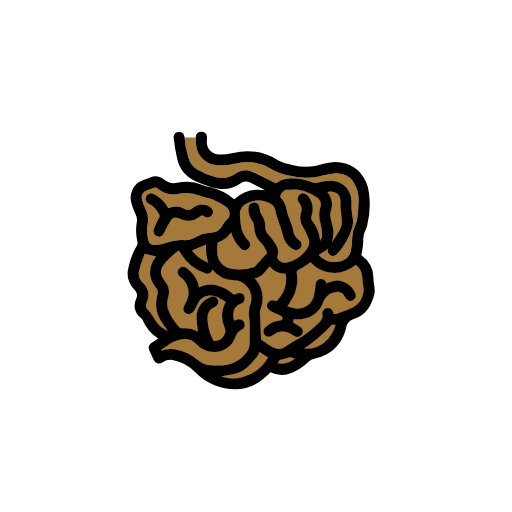
t = 0.00 s
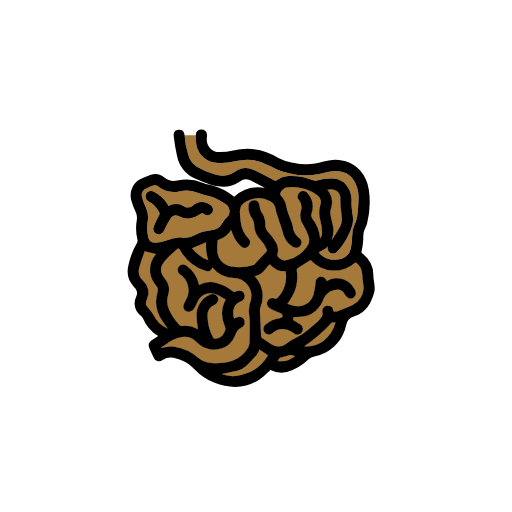
t = 0.48 s
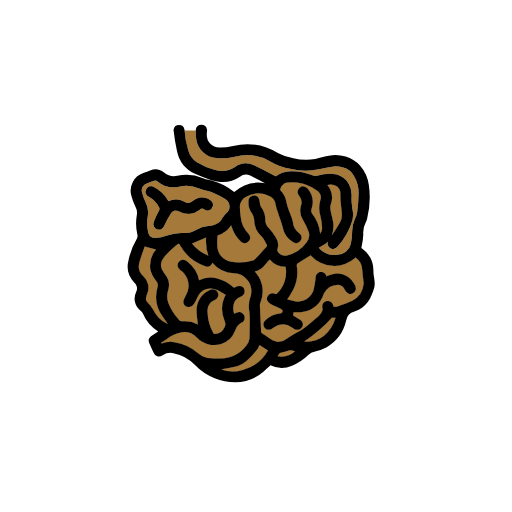
t = 1.43 s
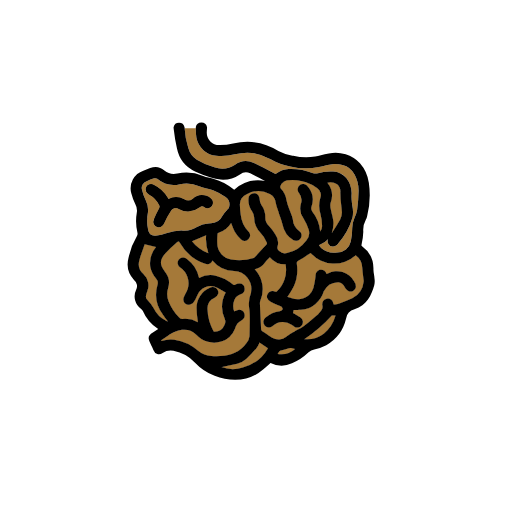
t = 1.90 s
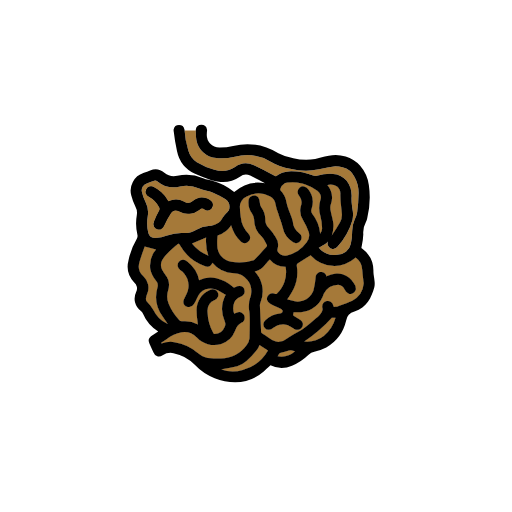
t = 2.38 s
t = 3.33 s: frame unchanged from t = 0.48 s, image omitted

The animated SVG that drew these frames (rendered in a browser with its animation timeline set to each time). Animation: 1 SMIL element (animateTransform=1); one cycle of 3.80 s, repeats indefinitely.

<?xml version='1.0' encoding='utf-8'?>
<svg xmlns="http://www.w3.org/2000/svg" id="emoji" viewBox="-5 -5 82 82" width="200" height="200" role="img">
  <title>OpenMoji: intestine</title><g><g id="color">
    <g id="iy9blX">
      <g>
        <path fill="#a57939" d="M53.2363,41.3368c-.0084-.0418-.0167-.0919-.0251-.1336-.0167-.1922-.0418-.3927-.0668-.5849-.0418-.4177-.0919-.8354-.1253-1.2531a2.6073,2.6073,0,0,0-1.0527-1.98,5.0929,5.0929,0,0,1-7.2264-.3843c-.1588.1-.3008.2006-.4512.3008-.4678.3175-.919.6182-1.3951.8772-.3342.1755-.401.2924-.3509.6349a6.288,6.288,0,0,1-.51,3.5673,13.1325,13.1325,0,0,1-.777,1.3283c-.0752.117-.1587.2339-.2339.3593a.0633.0633,0,0,1,.0334.0083c.2089.0669.4428.1337.6767.1838A2.6548,2.6548,0,0,0,45.3248,42.08a10.3366,10.3366,0,0,0,.2088-1.3366l.0084-.1421c.0835-.7268.5263-.8772.7936-.9022a.8662.8662,0,0,1,.9608.6934c.0752-.0334.142-.0668.2172-.0919a3.1155,3.1155,0,0,1,4.1855,1.2448,1.3683,1.3683,0,0,1,.284.9941.85.85,0,0,1-.3926.518c-.7268.4511-1.2114-.2924-1.37-.543a1.4349,1.4349,0,0,0-1.061-.7937,2.6708,2.6708,0,0,0-2.3058,1.437,4.1524,4.1524,0,0,1-3.6675,2.9657c-.3091.0251-.6182.0167-.919.0167a2.2029,2.2029,0,0,0-.2339-.0083l-.1086.5012c.0919.0585.1838.1086.2757.1671a10.3539,10.3539,0,0,1,.9189.56.8659.8659,0,0,1,.376.5513.8983.8983,0,0,1-.15.66.8823.8823,0,0,1-1.203.2423c-.0835-.05-.1587-.1086-.2423-.1671-.0585-.0418-.1253-.0835-.1922-.1253a2.4143,2.4143,0,0,0-2.9907.15.8909.8909,0,0,1-1.32-.0334.871.871,0,0,1,.15-1.2782,4.0431,4.0431,0,0,1,2.2724-1.0192.5946.5946,0,0,0,.3676-.1839.3388.3388,0,0,0,.0668-.284.6436.6436,0,0,0-.3843-.3509l-.4177-.1921c-.3759-.1671-.7519-.3342-1.1111-.518a1.0128,1.0128,0,0,1-.5514-.5848.8228.8228,0,0,1,.0752-.6516.8968.8968,0,0,1,1.22-.3593.3421.3421,0,0,0,.2089-.0083,4.7326,4.7326,0,0,0,1.4453-4.3777,3.1768,3.1768,0,0,1-2.523-1.1445l-.0836.0836c-.1671.1754-.3174.3425-.4678.51l-.1587.1754a2.8479,2.8479,0,0,1-1.721,1.17c.1086.1086.2.2088.284.3091a4.5939,4.5939,0,0,1,.66,4.5948,1.3289,1.3289,0,0,0-.1086.5013c.0251.6433.0585,1.2949.0919,1.9382.0334.7435.0752,1.4871.1,2.2306a.3482.3482,0,0,0,.1921.3425c.3425.2172.685.4512,1.0192.6767l.5514.376a1.9549,1.9549,0,0,0,2.2807-.1671,7.2376,7.2376,0,0,1,1.0109-.66l.259-.15c.1921-.1169.3843-.2172.5848-.3258a7.031,7.031,0,0,0,.9774-.5848c.6517-.4845,1.2782-1.0276,1.88-1.5539l.3593-.3007a3.75,3.75,0,0,0,.4929-.5681.9629.9629,0,0,0,.2172-.8438.9463.9463,0,0,1,.1253-.7268.8866.8866,0,0,1,.5764-.3676.8742.8742,0,0,1,1.036.7184c.025.1254.05.1839.1169.2089a.3942.3942,0,0,0,.2006,0l.15-.025a.9726.9726,0,0,0,.2423-.0419l.2673-.1c.6851-.2674,1.3868-.5347,2.0719-.8271a3.438,3.438,0,0,0,1.83-2.7485A.8952.8952,0,0,0,53.2363,41.3368ZM51.7826,24.4612a2.943,2.943,0,0,0-1.9382-1.5456,4.373,4.373,0,0,0-1.3868-.142,17.3324,17.3324,0,0,0-1.9632.3843l-.4011.0919a11.0493,11.0493,0,0,1-4.62-.0919,9.503,9.503,0,0,1-3.1245-1.1445,7.4894,7.4894,0,0,0-5.7311-.7937,9.1207,9.1207,0,0,1-2.9658.2256A3.5273,3.5273,0,0,1,26.4608,18.58a7.561,7.561,0,0,1-.0919-1.37c0-.142.0216-.0462.0216-.1882H24.5693a11.732,11.732,0,0,0,.5882,3.1875,3.36,3.36,0,0,0,1.37,1.888A10.727,10.727,0,0,0,29.3347,23.3a3.7608,3.7608,0,0,0,3.3083-.426,2.9944,2.9944,0,0,1,3.0326-.2674c.9858.4679,1.9632.9858,2.9156,1.4787l.3676.2c.1838.0919.2005.1.3007.0168a3.4309,3.4309,0,0,1,1.9716-.7268,9.4918,9.4918,0,0,1,3.9182.6683,1.0656,1.0656,0,0,0,.6015.0334,7.7161,7.7161,0,0,1,2.6066-.3008,3.0678,3.0678,0,0,1,2.1387,1.0527,4.0189,4.0189,0,0,1,.802,2.7736,7.9955,7.9955,0,0,0,.05,1.0526c.0167.2172.05.4261.0835.6433a4.6082,4.6082,0,0,1,.0251,1.8547,10.796,10.796,0,0,1-2.4561,4.3275.9528.9528,0,0,1-.4846.2756.8146.8146,0,0,1-.9189-.3842.8415.8415,0,0,1-.0585-.777,3.36,3.36,0,0,1-.5765.5013,5.3944,5.3944,0,0,1-.7519.4093c-.05.0251-.1086.05-.1587.0752.0083,0,.0083.0084.0167.0167a3.5492,3.5492,0,0,0,.3676.4177,3.1142,3.1142,0,0,0,2.5731.71,2.2,2.2,0,0,0,2.1721-1.7294,9.6419,9.6419,0,0,0,.2256-2.0885A4.41,4.41,0,0,1,51.791,31.32,4.2008,4.2008,0,0,0,52.2,30.1a26.0474,26.0474,0,0,0,.234-3.0827A5.3124,5.3124,0,0,0,51.7826,24.4612Zm-2.3141,7.2431a2.4357,2.4357,0,0,0,.2924-1.2615c-.0334-.3592-.0669-.7184-.1086-1.0776a15.0226,15.0226,0,0,1-.142-2.0468,1.5558,1.5558,0,0,0-.518-1.3117,1.95,1.95,0,0,0-1.5622-.2506,3.3342,3.3342,0,0,1,.5012,3.2832,2.2517,2.2517,0,0,0,.0418.9357l.025.15c.0418.2256.1.4511.1588.6767a7.0088,7.0088,0,0,1,.1837.8521,4.4728,4.4728,0,0,1-.2088,2.1888C48.5913,33.15,49.0592,32.44,49.4685,31.7043ZM48.14,47.0261a23.4193,23.4193,0,0,1-4.4194,3.8012,4.4363,4.4363,0,0,0,3.1328-.8855,5.7754,5.7754,0,0,0,1.8881-2.9157ZM46.3273,30.7687a4.3065,4.3065,0,0,1-.0251-2.5564,1.2973,1.2973,0,0,0-.4762-1.5539,6.8614,6.8614,0,0,0-1.9131-.9942,4.808,4.808,0,0,0-.4929-.15,7.4369,7.4369,0,0,0-.8605-.15,7.1282,7.1282,0,0,0-1.462,0,1.6756,1.6756,0,0,0-.2172.0418,1.3184,1.3184,0,0,0-.3843.15,1.3668,1.3668,0,0,0-.61.8271.372.372,0,0,0,.05.2673,3.51,3.51,0,0,1,.9357,1.863,8.0478,8.0478,0,0,0,.3426,1.1613c.05.1252.0919.2506.1336.3676.0585.1754.1254.3425.2.5179a5.97,5.97,0,0,1,.3342,1.0109,2.5947,2.5947,0,0,0,1.0777,1.9549.7325.7325,0,0,1,.3175.4762.9057.9057,0,0,1-.15.685.88.88,0,0,1-1.1779.2506,3.6717,3.6717,0,0,1-1.6876-2.4394,10.99,10.99,0,0,0-.3843-1.2615c-.0752-.2-.1421-.401-.2089-.6015-.05-.1671-.1086-.3342-.167-.5013a6.4344,6.4344,0,0,1-.351-1.203,1.7391,1.7391,0,0,0-.9356-1.37,3.9377,3.9377,0,0,0-3.7093.0418A1.7337,1.7337,0,0,0,33.42,29.3568a10.7141,10.7141,0,0,0,.1337,1.5288,4.4786,4.4786,0,0,0,1.2364,2.69.802.802,0,0,1,.0167,1.1947.8732.8732,0,0,1-.6266.3091h-.025a.7949.7949,0,0,1-.5431-.2256,5.8312,5.8312,0,0,1-1.0108-1.2531,9.1132,9.1132,0,0,1-.5347-1.2532c-.0167-.0418-.0334-.0835-.05-.1337A3.753,3.753,0,0,1,29.9278,33.81a.2238.2238,0,0,0-.0835.1253l-.0167.1588a8.2939,8.2939,0,0,0-.0335,1.2865,2.6511,2.6511,0,0,0,2.2223,2.6817,7.9242,7.9242,0,0,0,3.6257-.2422c.0251,0,.0585-.0251.1505-.117.2589-.2757.51-.56.7685-.8354.3509-.376.7018-.76,1.061-1.1445.1838-.1922.1588-.3175.1-.401-.0752-.1337-.1421-.259-.2089-.3927a3.5109,3.5109,0,0,0-.6683-.9942,3.691,3.691,0,0,1-1.1446-2.6817,2.0493,2.0493,0,0,0-.3341-.919,3.0056,3.0056,0,0,1-.5681-1.98.8879.8879,0,0,1,.9523-.919c.2841.0167.777.1754.8355,1.0109a1.7705,1.7705,0,0,0,.2506.8521,3.3139,3.3139,0,0,1,.6516,1.9466A1.7907,1.7907,0,0,0,38.04,32.64a7.4352,7.4352,0,0,1,1.0609,1.4119,2.24,2.24,0,0,1,.3592,1.8964c-.1086.3342,0,.51.259.76a1.3161,1.3161,0,0,0,1.2615.3258,5.3226,5.3226,0,0,0,3.1162-2.0636,1.84,1.84,0,0,0,.3509-1.6792,8.3006,8.3006,0,0,0-.8271-1.7877,2.7746,2.7746,0,0,1-.4344-2.3392A1.7748,1.7748,0,0,0,42.91,27.46a.8777.8777,0,0,1,.1169-1.3117.82.82,0,0,1,.6517-.1671,1.028,1.028,0,0,1,.6767.4679,3.269,3.269,0,0,1,.56,3.0577.91.91,0,0,0,.0835.8521,5.986,5.986,0,0,1,1.2783,3.2,1.2792,1.2792,0,0,0,.3091-.9023A8.112,8.112,0,0,0,46.3273,30.7687Zm-4.7035,21.47a.9345.9345,0,0,0-.3592.025c-.4261.117-.8605.2423-1.2866.3676a.6252.6252,0,0,0-.2.0752,4.736,4.736,0,0,0-.3175.4762l-.0083.0083a3.34,3.34,0,0,0,2.8071-.802C42.0415,52.3311,41.8327,52.2809,41.6238,52.2392Zm-5.071-.8773a.89.89,0,0,1-.0334.0836,2.3627,2.3627,0,0,1-.3426.66,15.57,15.57,0,0,1-1.7042,1.8379,3.803,3.803,0,0,1-1.4954.8271c-.7519.2-1.5038.3342-2.239.4678-.1.0168-.1922.0335-.2924.05a5.1591,5.1591,0,0,0,3.442.0752,6.5128,6.5128,0,0,0,4.0351-3.0995ZM34.6313,40.9776A2.9059,2.9059,0,0,0,32.501,39.9a4.6209,4.6209,0,0,1-3.4838-1.6792.9288.9288,0,0,1-.3258.4594.8718.8718,0,0,1-.8187.0753,7.3046,7.3046,0,0,1-4.0184-3.3084c-.1253-.2338-.2089-.2757-.2507-.284a.4182.4182,0,0,0-.2589.142l-.259.2173a14.488,14.488,0,0,0-1.6291,1.5706c-.9106,1.1027-.9106,1.7961-.0167,2.9825a2.7255,2.7255,0,0,1,.4762,2.573,3.153,3.153,0,0,0,.0919,2.1387,7.8749,7.8749,0,0,0,1.6458,2.54.6209.6209,0,0,0,.5848.2506,4.2282,4.2282,0,0,1,2.4561.5179c-.0167-.1336-.0334-.2589-.05-.3926a12.33,12.33,0,0,1-.1587-1.8547A3.4617,3.4617,0,0,1,28.6246,42.59a.9.9,0,0,1,1.2364.351.8387.8387,0,0,1,.0668.66,1.0571,1.0571,0,0,1-.5514.5765,1.9071,1.9071,0,0,0-1.1445,1.8713,7.6916,7.6916,0,0,0,.9608,3.5088c.025.0168.142.0836.1837.0585a1.7031,1.7031,0,0,0,1.579-1.0693,1.0258,1.0258,0,0,0,.0752-.86,4.9274,4.9274,0,0,1,.117-4.3359c-.092-.0585-.1922-.117-.2841-.1754a9.7441,9.7441,0,0,0-.9774-.56,2.4829,2.4829,0,0,0-1.9633-.15,2.5965,2.5965,0,0,0-1.3952,1.4786,3.6477,3.6477,0,0,1-.5931,1.0276.78.78,0,0,1-.15.1337,1.182,1.182,0,0,1-.4762.1838.7437.7437,0,0,1-.2339.0084.7335.7335,0,0,1-.5764-.3593.9418.9418,0,0,1-.0418-.8605c.0752-.1921.1754-.3759.2673-.56a4.1387,4.1387,0,0,0,.3593-.8271,3.0284,3.0284,0,0,0-1.22-3.3334.882.882,0,1,1,1.1112-1.3533,4.9587,4.9587,0,0,1,1.9131,3.0075,3.887,3.887,0,0,1,2.7736-.3258,6.4763,6.4763,0,0,1,2.6566,1.3868c.1421.1086.1922.117.3342.0418a1.6148,1.6148,0,0,1,.71-.1922.8119.8119,0,0,1,.8021.7185.8591.8591,0,0,1-.635,1.0025,1.6366,1.6366,0,0,0-1.0109.9273,2.5507,2.5507,0,0,0-.0166,1.7962c.0585-.025.1086-.05.167-.0752a2.3044,2.3044,0,0,1,.4595-.1587.8749.8749,0,0,1,1.0192.6182.9226.9226,0,0,1-.5012,1.061,1.8663,1.8663,0,0,0-.6182.5179,3.1407,3.1407,0,0,0-.3426.6684l-.0751.1838a3.4418,3.4418,0,0,1-2.1805,2.0217,3.7951,3.7951,0,0,1-3.9432-1.061,2.7676,2.7676,0,0,0-2.3559-.81,5.4284,5.4284,0,0,0-2.4646,1.12c-.2757.1837-.56.3759-.8521.5513l.0585.1253a4.8267,4.8267,0,0,1,1.4537-.2506,4.9258,4.9258,0,0,1,.5847.0418,7.52,7.52,0,0,1,3.8681,1.8045,3.4951,3.4951,0,0,0,2.0468.7769,8.24,8.24,0,0,0,1.4452.0251,5.0673,5.0673,0,0,0,4.2774-2.1888,1.9529,1.9529,0,0,0,.4094-.9858l.0083-.2089c.0251-1.061.0585-2.1554.0335-3.2247-.0084-.2924-.0335-.5932-.0669-.8856a4.8229,4.8229,0,0,1,.2757-2.665v-.0584a.2831.2831,0,0,0,.0084-.0836A2.868,2.868,0,0,0,34.6313,40.9776Zm-6.6166-6.8087-2.2724.969a5.9985,5.9985,0,0,0,2.6317,1.93A7.0108,7.0108,0,0,1,28.0147,34.1689Zm3.1162-6.1154a11.0784,11.0784,0,0,0-2.0051-1.0693,6.6454,6.6454,0,0,0-1.0276-.3008,7.5791,7.5791,0,0,1-1.1946-.3676,5.1845,5.1845,0,0,0-3.0577-.3174,4.1641,4.1641,0,0,1-3.6675-.8605.5758.5758,0,0,0-.3425-.0919.82.82,0,0,0-.1421.0167,7.5727,7.5727,0,0,0-1.1862.46,1.1047,1.1047,0,0,0-.777,1.3367,6.8624,6.8624,0,0,0,.61,1.7042,3.5236,3.5236,0,0,1,.3174,2.2306,6.3164,6.3164,0,0,0,.0585,2.4645c.15.7268.518,1.0276,1.203.9858a7.0917,7.0917,0,0,0,1.8463-.4093,6.6606,6.6606,0,0,1,2.44-.401l.0083.0084a3.6774,3.6774,0,0,0,2.3309-.5765,4.1805,4.1805,0,0,1,1.8546-.5514l.4261-.05a2.237,2.237,0,0,0,1.8379-1.2448,3.0817,3.0817,0,0,1,.5681-.7436c.0919-.0918.1755-.1837.259-.284l.1-.1a.483.483,0,0,0,.0669-.0752A1.5872,1.5872,0,0,0,31.1309,28.0535Zm-2.1972,1.42a.941.941,0,0,1-.6182.3676.7625.7625,0,0,1-.5681-.1588c-.2674-.2172-.4595-.2005-.8271.0585a2.9457,2.9457,0,0,1-3.2.2673c-.61-.3007-.9858-.2255-1.3367.259a12.5036,12.5036,0,0,0-1.0526,1.9131c-.2256.4762-.51.7185-.86.7185a.936.936,0,0,1-.2924-.05.8531.8531,0,0,1-.5263-.4428,1.0349,1.0349,0,0,1,.0167-.8187,14.8234,14.8234,0,0,1,.8271-1.7544.4038.4038,0,0,0,.0166-.4595A3.9277,3.9277,0,0,0,18.85,27.6442a.8733.8733,0,1,1,.76-1.5706,5.2426,5.2426,0,0,1,2.2306,2.0635c.05.0752.0919.15.142.2255a2.7087,2.7087,0,0,1,2.5147.0669,1.2232,1.2232,0,0,0,1.3951-.117,2.2422,2.2422,0,0,1,2.18-.4428,2.5433,2.5433,0,0,1,.71.4177A.8489.8489,0,0,1,28.9337,29.4738ZM21.8074,47.8866c-.2506-.3342-.5012-.6684-.7268-1.0276a5.3932,5.3932,0,0,1-.86-4.6951,1.114,1.114,0,0,0-.2256-1.0777,3.9925,3.9925,0,0,1-.919-1.83,4.045,4.045,0,0,1,.919-3.183v-.0083l-1.8212-.4428c-.0669.1921-.142.3926-.2089.5931-.2256.61-.46,1.2449-.6266,1.8881a2.168,2.168,0,0,0,.66,2.3058,2.4687,2.4687,0,0,1,.5848,2.74,4.4571,4.4571,0,0,0-.2088.7352.6865.6865,0,0,0,.2088.6182A7.2624,7.2624,0,0,1,19.61,45.8649a4.3516,4.3516,0,0,0,1.9716,2.005c.1.0417.1922.0835.3008.1169Z" />
        <path fill="#a57939" d="M35.2161,43.2249a.2831.2831,0,0,1-.0084.0836v.0584a4.8229,4.8229,0,0,0-.2757,2.665c.0334.2924.0585.5932.0669.8856.025,1.0693-.0084,2.1637-.0335,3.2247l-.0083.2089a1.9529,1.9529,0,0,1-.4094.9858A5.0673,5.0673,0,0,1,30.27,53.5257a8.24,8.24,0,0,1-1.4452-.0251,3.4951,3.4951,0,0,1-2.0468-.7769A7.52,7.52,0,0,0,22.91,50.9192a4.9258,4.9258,0,0,0-.5847-.0418,4.8267,4.8267,0,0,0-1.4537.2506l-.0585-.1253c.2924-.1754.5764-.3676.8521-.5513a5.4284,5.4284,0,0,1,2.4646-1.12,2.7676,2.7676,0,0,1,2.3559.81,3.7951,3.7951,0,0,0,3.9432,1.061A3.4418,3.4418,0,0,0,32.61,49.1815l.0751-.1838a3.1407,3.1407,0,0,1,.3426-.6684,1.8663,1.8663,0,0,1,.6182-.5179.9226.9226,0,0,0,.5012-1.061.8749.8749,0,0,0-1.0192-.6182,2.3044,2.3044,0,0,0-.4595.1587c-.0584.0251-.1085.05-.167.0752a2.5507,2.5507,0,0,1,.0166-1.7962,1.6366,1.6366,0,0,1,1.0109-.9273.8591.8591,0,0,0,.635-1.0025.8119.8119,0,0,0-.8021-.7185,1.6148,1.6148,0,0,0-.71.1922c-.142.0752-.1921.0668-.3342-.0418a6.4763,6.4763,0,0,0-2.6566-1.3868,3.887,3.887,0,0,0-2.7736.3258,4.9587,4.9587,0,0,0-1.9131-3.0075.882.882,0,1,0-1.1112,1.3533,3.0284,3.0284,0,0,1,1.22,3.3334,4.1387,4.1387,0,0,1-.3593.8271c-.0919.1838-.1921.3676-.2673.56a.9418.9418,0,0,0,.0418.8605.7335.7335,0,0,0,.5764.3593.7437.7437,0,0,0,.2339-.0084,1.182,1.182,0,0,0,.4762-.1838.78.78,0,0,0,.15-.1337,3.6477,3.6477,0,0,0,.5931-1.0276,2.5965,2.5965,0,0,1,1.3952-1.4786,2.4829,2.4829,0,0,1,1.9633.15,9.7441,9.7441,0,0,1,.9774.56c.0919.0584.1921.1169.2841.1754a4.9274,4.9274,0,0,0-.117,4.3359,1.0258,1.0258,0,0,1-.0752.86,1.7031,1.7031,0,0,1-1.579,1.0693c-.0417.0251-.1587-.0417-.1837-.0585a7.6916,7.6916,0,0,1-.9608-3.5088,1.9071,1.9071,0,0,1,1.1445-1.8713,1.0571,1.0571,0,0,0,.5514-.5765.8387.8387,0,0,0-.0668-.66.9.9,0,0,0-1.2364-.351,3.4617,3.4617,0,0,0-2.1387,3.2582,12.33,12.33,0,0,0,.1587,1.8547c.0167.1337.0334.259.05.3926a4.2282,4.2282,0,0,0-2.4561-.5179.6209.6209,0,0,1-.5848-.2506,7.8749,7.8749,0,0,1-1.6458-2.54,3.153,3.153,0,0,1-.0919-2.1387,2.7255,2.7255,0,0,0-.4762-2.573c-.8939-1.1864-.8939-1.88.0167-2.9825a14.488,14.488,0,0,1,1.6291-1.5706l.259-.2173a.4182.4182,0,0,1,.2589-.142c.0418.0083.1254.05.2507.284a7.3046,7.3046,0,0,0,4.0184,3.3084.8718.8718,0,0,0,.8187-.0753.9288.9288,0,0,0,.3258-.4594A4.6209,4.6209,0,0,0,32.501,39.9a2.9059,2.9059,0,0,1,2.13,1.0777A2.868,2.868,0,0,1,35.2161,43.2249Z" />
        <path fill="#a57939" d="M53.253,41.529a3.438,3.438,0,0,1-1.83,2.7485c-.6851.2924-1.3868.56-2.0719.8271l-.2673.1a.9726.9726,0,0,1-.2423.0419l-.15.025a.3942.3942,0,0,1-.2006,0c-.0668-.025-.0919-.0835-.1169-.2089a.8742.8742,0,0,0-1.036-.7184.8866.8866,0,0,0-.5764.3676.9463.9463,0,0,0-.1253.7268.9629.9629,0,0,1-.2172.8438,3.75,3.75,0,0,1-.4929.5681l-.3593.3007c-.6015.5263-1.228,1.0694-1.88,1.5539a7.031,7.031,0,0,1-.9774.5848c-.2.1086-.3927.2089-.5848.3258l-.259.15a7.2376,7.2376,0,0,0-1.0109.66,1.9549,1.9549,0,0,1-2.2807.1671l-.5514-.376c-.3342-.2255-.6767-.4595-1.0192-.6767a.3482.3482,0,0,1-.1921-.3425c-.0251-.7435-.0669-1.4871-.1-2.2306-.0334-.6433-.0668-1.2949-.0919-1.9382a1.3289,1.3289,0,0,1,.1086-.5013,4.5939,4.5939,0,0,0-.66-4.5948c-.0835-.1-.1754-.2005-.284-.3091a2.8479,2.8479,0,0,0,1.721-1.17l.1587-.1754c.15-.1671.3007-.3342.4678-.51l.0836-.0836a3.1768,3.1768,0,0,0,2.523,1.1445,4.7326,4.7326,0,0,1-1.4453,4.3777.3421.3421,0,0,1-.2089.0083.8968.8968,0,0,0-1.22.3593.8228.8228,0,0,0-.0752.6516,1.0128,1.0128,0,0,0,.5514.5848c.3592.1838.7352.3509,1.1111.518l.4177.1921a.6436.6436,0,0,1,.3843.3509.3388.3388,0,0,1-.0668.284.5946.5946,0,0,1-.3676.1839A4.0431,4.0431,0,0,0,37.5469,47.36a.871.871,0,0,0-.15,1.2782.8909.8909,0,0,0,1.32.0334,2.4143,2.4143,0,0,1,2.9907-.15c.0669.0418.1337.0835.1922.1253.0836.0585.1588.117.2423.1671a.8823.8823,0,0,0,1.203-.2423.8983.8983,0,0,0,.15-.66.8659.8659,0,0,0-.376-.5513,10.3539,10.3539,0,0,0-.9189-.56c-.0919-.0585-.1838-.1086-.2757-.1671l.1086-.5012a2.2029,2.2029,0,0,1,.2339.0083c.3008,0,.61.0084.919-.0167a4.1524,4.1524,0,0,0,3.6675-2.9657,2.6708,2.6708,0,0,1,2.3058-1.437,1.4349,1.4349,0,0,1,1.061.7937c.1587.2506.6433.9941,1.37.543a.85.85,0,0,0,.3926-.518,1.3683,1.3683,0,0,0-.284-.9941,3.1155,3.1155,0,0,0-4.1855-1.2448c-.0752.0251-.142.0585-.2172.0919a.8662.8662,0,0,0-.9608-.6934c-.2673.025-.71.1754-.7936.9022l-.0084.1421a10.3366,10.3366,0,0,1-.2088,1.3366,2.6548,2.6548,0,0,1-3.5924,2.1805c-.2339-.05-.4678-.1169-.6767-.1838a.0633.0633,0,0,0-.0334-.0083c.0752-.1254.1587-.2423.2339-.3593a13.1325,13.1325,0,0,0,.777-1.3283,6.288,6.288,0,0,0,.51-3.5673c-.05-.3425.0167-.4594.3509-.6349.4761-.259.9273-.56,1.3951-.8772.15-.1.2924-.2.4512-.3008a5.0929,5.0929,0,0,0,7.2264.3843,2.6073,2.6073,0,0,1,1.0527,1.98c.0334.4177.0835.8354.1253,1.2531.025.1922.05.3927.0668.5849.0084.0417.0167.0918.0251.1336A.8952.8952,0,0,1,53.253,41.529Z" />
        <g>
          <path fill="#a57939" d="M46.5863,32.6567a1.2792,1.2792,0,0,1-.3091.9023,5.986,5.986,0,0,0-1.2783-3.2.91.91,0,0,1-.0835-.8521,3.269,3.269,0,0,0-.56-3.0577,1.028,1.028,0,0,0-.6767-.4679.82.82,0,0,0-.6517.1671A.8777.8777,0,0,0,42.91,27.46a1.7748,1.7748,0,0,1,.2757,1.7043,2.7746,2.7746,0,0,0,.4344,2.3392,8.3006,8.3006,0,0,1,.8271,1.7877,1.84,1.84,0,0,1-.3509,1.6792,5.3226,5.3226,0,0,1-3.1162,2.0636,1.3161,1.3161,0,0,1-1.2615-.3258c-.259-.2507-.3676-.4261-.259-.76a2.24,2.24,0,0,0-.3592-1.8964A7.4352,7.4352,0,0,0,38.04,32.64a1.7907,1.7907,0,0,1-.5515-1.3951,3.3139,3.3139,0,0,0-.6516-1.9466,1.7705,1.7705,0,0,1-.2506-.8521c-.0585-.8355-.5514-.9942-.8355-1.0109a.8879.8879,0,0,0-.9523.919,3.0056,3.0056,0,0,0,.5681,1.98,2.0493,2.0493,0,0,1,.3341.919,3.691,3.691,0,0,0,1.1446,2.6817,3.5109,3.5109,0,0,1,.6683.9942c.0668.1337.1337.259.2089.3927.0585.0835.0835.2088-.1.401-.3592.3843-.71.7685-1.061,1.1445-.2589.2757-.51.56-.7685.8354-.092.0919-.1254.117-.1505.117a7.9242,7.9242,0,0,1-3.6257.2422A2.6511,2.6511,0,0,1,29.7941,35.38a8.2939,8.2939,0,0,1,.0335-1.2865l.0167-.1588a.2238.2238,0,0,1,.0835-.1253,3.753,3.753,0,0,0,2.0886-1.5957c.0167.05.0334.0919.05.1337a9.1132,9.1132,0,0,0,.5347,1.2532,5.8312,5.8312,0,0,0,1.0108,1.2531.7949.7949,0,0,0,.5431.2256h.025a.8732.8732,0,0,0,.6266-.3091.802.802,0,0,0-.0167-1.1947,4.4786,4.4786,0,0,1-1.2364-2.69,10.7141,10.7141,0,0,1-.1337-1.5288,1.7337,1.7337,0,0,1,1.0861-1.7544,3.9377,3.9377,0,0,1,3.7093-.0418,1.7391,1.7391,0,0,1,.9356,1.37,6.4344,6.4344,0,0,0,.351,1.203c.0584.1671.1169.3342.167.5013.0668.2.1337.401.2089.6015a10.99,10.99,0,0,1,.3843,1.2615A3.6717,3.6717,0,0,0,41.95,34.9374a.88.88,0,0,0,1.1779-.2506.9057.9057,0,0,0,.15-.685.7325.7325,0,0,0-.3175-.4762,2.5947,2.5947,0,0,1-1.0777-1.9549,5.97,5.97,0,0,0-.3342-1.0109c-.0751-.1754-.142-.3425-.2-.5179-.0417-.117-.0835-.2424-.1336-.3676a8.0478,8.0478,0,0,1-.3426-1.1613,3.51,3.51,0,0,0-.9357-1.863.372.372,0,0,1-.05-.2673,1.3668,1.3668,0,0,1,.61-.8271,1.3184,1.3184,0,0,1,.3843-.15,1.6756,1.6756,0,0,1,.2172-.0418,7.1282,7.1282,0,0,1,1.462,0,7.4369,7.4369,0,0,1,.8605.15,4.808,4.808,0,0,1,.4929.15,6.8614,6.8614,0,0,1,1.9131.9942,1.2973,1.2973,0,0,1,.4762,1.5539,4.3065,4.3065,0,0,0,.0251,2.5564A8.112,8.112,0,0,1,46.5863,32.6567Z" />
          <path fill="#a57939" d="M41.0975,25.3634a1.6756,1.6756,0,0,0-.2172.0418,1.6988,1.6988,0,0,1,.2172-.0334,7.1387,7.1387,0,0,1,1.462-.0084A7.1282,7.1282,0,0,0,41.0975,25.3634Z" />
        </g>
        <path fill="#a57939" d="M48.1318,33.843a4.4728,4.4728,0,0,0,.2088-2.1888,7.0088,7.0088,0,0,0-.1837-.8521c-.0585-.2256-.117-.4511-.1588-.6767l-.025-.15a2.2517,2.2517,0,0,1-.0418-.9357,3.3342,3.3342,0,0,0-.5012-3.2832,1.95,1.95,0,0,1,1.5622.2506,1.5558,1.5558,0,0,1,.518,1.3117,15.0226,15.0226,0,0,0,.142,2.0468c.0417.3592.0752.7184.1086,1.0776a2.4357,2.4357,0,0,1-.2924,1.2615C49.0592,32.44,48.5913,33.15,48.1318,33.843Z" />
        <path fill="#a57939" d="M21.8827,47.9868c-.1086-.0334-.2-.0752-.3008-.1169a4.3516,4.3516,0,0,1-1.9716-2.005,7.2624,7.2624,0,0,0-1.0276-1.3618.6865.6865,0,0,1-.2088-.6182,4.4571,4.4571,0,0,1,.2088-.7352,2.4687,2.4687,0,0,0-.5848-2.74,2.168,2.168,0,0,1-.66-2.3058c.1671-.6432.401-1.2782.6266-1.8881.0669-.2005.142-.401.2089-.5931l1.8212.4428v.0083a4.045,4.045,0,0,0-.919,3.183,3.9925,3.9925,0,0,0,.919,1.83,1.114,1.114,0,0,1,.2256,1.0777,5.3932,5.3932,0,0,0,.86,4.6951c.2256.3592.4762.6934.7268,1.0276Z" />
        <path fill="#a57939" d="M37.9229,52.2642a6.5128,6.5128,0,0,1-4.0351,3.0995,5.1591,5.1591,0,0,1-3.442-.0752c.1-.0167.1921-.0334.2924-.05.7352-.1336,1.4871-.2673,2.239-.4678a3.803,3.803,0,0,0,1.4954-.8271,15.57,15.57,0,0,0,1.7042-1.8379,2.3627,2.3627,0,0,0,.3426-.66.89.89,0,0,0,.0334-.0836Z" />
        <path fill="#a57939" d="M48.7417,47.0261a5.7754,5.7754,0,0,1-1.8881,2.9157,4.4363,4.4363,0,0,1-3.1328.8855A23.4193,23.4193,0,0,0,48.14,47.0261Z" />
        <path fill="#a57939" d="M28.374,37.0678a5.9985,5.9985,0,0,1-2.6317-1.93l2.2724-.969A7.0108,7.0108,0,0,0,28.374,37.0678Z" />
        <path fill="#a57939" d="M42.2588,52.39a3.34,3.34,0,0,1-2.8071.802l.0083-.0083a4.736,4.736,0,0,1,.3175-.4762.6252.6252,0,0,1,.2-.0752c.4261-.1253.8605-.2506,1.2866-.3676a.9345.9345,0,0,1,.3592-.025C41.8327,52.2809,42.0415,52.3311,42.2588,52.39Z" />
        <path fill="#a57939" d="M28.9337,29.4738a.941.941,0,0,1-.6182.3676.7625.7625,0,0,1-.5681-.1588c-.2674-.2172-.4595-.2005-.8271.0585a2.9457,2.9457,0,0,1-3.2.2673c-.61-.3007-.9858-.2255-1.3367.259a12.5036,12.5036,0,0,0-1.0526,1.9131c-.2256.4762-.51.7185-.86.7185a.936.936,0,0,1-.2924-.05.8531.8531,0,0,1-.5263-.4428,1.0349,1.0349,0,0,1,.0167-.8187,14.8234,14.8234,0,0,1,.8271-1.7544.4038.4038,0,0,0,.0166-.4595A3.9277,3.9277,0,0,0,18.85,27.6442a.8733.8733,0,1,1,.76-1.5706,5.2426,5.2426,0,0,1,2.2306,2.0635c.05.0752.0919.15.142.2255a2.7087,2.7087,0,0,1,2.5147.0669,1.2232,1.2232,0,0,0,1.3951-.117,2.2422,2.2422,0,0,1,2.18-.4428,2.5433,2.5433,0,0,1,.71.4177A.8489.8489,0,0,1,28.9337,29.4738Z" />
      </g>
    </g>
  </g>
  <g id="line">
    <g>
      <path d="M54.9823,41.1279c-.0167-.2171-.05-.4343-.0835-.6516a5.01,5.01,0,0,1-.092-.8438A4.41,4.41,0,0,0,52.9856,35.94c-.1-.0752-.1169-.1-.0835-.259l.0418-.2172a10.2463,10.2463,0,0,0,.2422-1.838,3.3784,3.3784,0,0,1,.4011-1.9215,1.7557,1.7557,0,0,0,.2255-.6349,13.7288,13.7288,0,0,0,.259-5.2966,5.9868,5.9868,0,0,0-1.42-3.1329,5.357,5.357,0,0,0-4.9875-1.57,9.1475,9.1475,0,0,0-1.2782.284c-.3008.0836-.61.1671-.9107.2256a8.8915,8.8915,0,0,1-3.5088-.1254l-.1336-.025a6.7872,6.7872,0,0,1-2.2473-.7435A9.5723,9.5723,0,0,0,32.3339,19.49a9.2294,9.2294,0,0,1-2.13.2423,2.1187,2.1187,0,0,1-1.5622-.6266,2.0777,2.0777,0,0,1-.518-1.5706c.0083-.1086.0083-.2172.0251-.3342a1.4922,1.4922,0,0,1,.0167-.1838,1.03,1.03,0,0,0-.0167-.1587.9091.9091,0,0,0-1.7879,0c0,.117.0084.2339.0084.3508v.0168a7.3783,7.3783,0,0,0,.0919,1.3534,3.5273,3.5273,0,0,0,3.1913,2.8655,9.1207,9.1207,0,0,0,2.9658-.2256,7.4894,7.4894,0,0,1,5.7311.7937,9.503,9.503,0,0,0,3.1245,1.1445,11.0493,11.0493,0,0,0,4.62.0919l.4011-.0919a17.3324,17.3324,0,0,1,1.9632-.3843,4.373,4.373,0,0,1,1.3868.142,2.943,2.943,0,0,1,1.9382,1.5456,5.3124,5.3124,0,0,1,.6517,2.5564A26.0474,26.0474,0,0,1,52.2,30.1a4.2008,4.2008,0,0,1-.4093,1.22,4.41,4.41,0,0,0-.3843,1.7879,9.6419,9.6419,0,0,1-.2256,2.0885,2.2,2.2,0,0,1-2.1721,1.7294,3.1142,3.1142,0,0,1-2.5731-.71,3.5492,3.5492,0,0,1-.3676-.4177c-.0084-.0083-.0084-.0167-.0167-.0167.05-.025.1086-.05.1587-.0752a5.3944,5.3944,0,0,0,.7519-.4093,3.36,3.36,0,0,0,.5765-.5013.8415.8415,0,0,0,.0585.777.8146.8146,0,0,0,.9189.3842.9528.9528,0,0,0,.4846-.2756,10.796,10.796,0,0,0,2.4561-4.3275,4.6082,4.6082,0,0,0-.0251-1.8547c-.0334-.2172-.0668-.4261-.0835-.6433a7.9955,7.9955,0,0,1-.05-1.0526,4.0189,4.0189,0,0,0-.802-2.7736,3.0678,3.0678,0,0,0-2.1387-1.0527,7.7161,7.7161,0,0,0-2.6066.3008,1.0656,1.0656,0,0,1-.6015-.0334,9.4918,9.4918,0,0,0-3.9182-.6683,3.4309,3.4309,0,0,0-1.9716.7268c-.1.0835-.1169.0751-.3007-.0168l-.3676-.2c-.9524-.4929-1.93-1.0108-2.9156-1.4787a2.9944,2.9944,0,0,0-3.0326.2674,3.7608,3.7608,0,0,1-3.3083.426,10.727,10.727,0,0,1-2.8071-1.203,3.36,3.36,0,0,1-1.37-1.888,13.4955,13.4955,0,0,1-.61-3.35h-.0084a.88.88,0,0,0-1.7293,0,.2313.2313,0,0,0-.0084.1086c.0084.1.0167.2088.0335.3091a26.1655,26.1655,0,0,0,.51,3.0242,5.1746,5.1746,0,0,0,2.8906,3.6676,22.0522,22.0522,0,0,0,2.5229.9774,6.7028,6.7028,0,0,0,1.5706.3175,4.8474,4.8474,0,0,0,3.0995-.8271,1.5513,1.5513,0,0,1,1.6457-.1921c.7937.401,1.579.81,2.3643,1.228a5.8347,5.8347,0,0,0-4.929,1.42,8.9028,8.9028,0,0,0-3.4921-1.8213c-.2089-.0668-.4177-.1086-.6349-.1587a4.3128,4.3128,0,0,1-.8438-.2422,6.9962,6.9962,0,0,0-4.1354-.3927,2.4152,2.4152,0,0,1-2.08-.4846,2.1969,2.1969,0,0,0-2.2807-.3759c-.3258.1253-.66.259-.9858.3843l-.0919.0417a2.9662,2.9662,0,0,0-1.9382,3.6091,8.764,8.764,0,0,0,.6517,1.7628,2.0651,2.0651,0,0,1,.2339,1.3367,7.9349,7.9349,0,0,0,.1086,3.2665.7688.7688,0,0,1-.0669.4511,11.5653,11.5653,0,0,0-1.37,3.5171,3.79,3.79,0,0,0,.8771,3.5506,1.249,1.249,0,0,1,.3425,1.5622,2.4437,2.4437,0,0,0,.8021,3.0745.8921.8921,0,0,1,.2757.3508,6.3349,6.3349,0,0,0,2.4561,2.8823l-.8521.5513c-.7436.4846-.8354.7937-.4679,1.5874.117.2589.2423.5263.3593.7853l.2088.4511a.9935.9935,0,0,0,.61.61,1.0471,1.0471,0,0,0,.8521-.1754,2.3854,2.3854,0,0,1,1.7377-.3342,6.33,6.33,0,0,1,3.45,1.9048,8.53,8.53,0,0,0,3.1411,2.1053,9.3684,9.3684,0,0,0,3.2833.6433,6.9486,6.9486,0,0,0,4.5781-1.721c.284-.234.5514-.4846.8271-.7352.0835-.0835.1671-.1671.259-.2506a3.9472,3.9472,0,0,0,3.4419.0585,8.835,8.835,0,0,0,2.6567-1.7628,1.9473,1.9473,0,0,1,.9106-.4511,7.9732,7.9732,0,0,0,1.9215-.6934,6.664,6.664,0,0,0,3.1746-4.2691,1.8149,1.8149,0,0,1,1.3451-1.4787c1.98-.6015,2.7151-2.2807,3.1662-3.8429A2.8177,2.8177,0,0,0,54.9823,41.1279Zm-5.99-15.1212a1.5558,1.5558,0,0,1,.518,1.3117,15.0226,15.0226,0,0,0,.142,2.0468c.0417.3592.0752.7184.1086,1.0776a2.4357,2.4357,0,0,1-.2924,1.2615c-.4093.7352-.8772,1.4453-1.3367,2.1387a4.4728,4.4728,0,0,0,.2088-2.1888,7.0088,7.0088,0,0,0-.1837-.8521c-.0585-.2256-.117-.4511-.1588-.6767l-.025-.15a2.2517,2.2517,0,0,1-.0418-.9357,3.3342,3.3342,0,0,0-.5012-3.2832A1.95,1.95,0,0,1,48.9923,26.0067ZM32.0665,32.3476a9.1132,9.1132,0,0,0,.5347,1.2532,5.8312,5.8312,0,0,0,1.0108,1.2531.7949.7949,0,0,0,.5431.2256h.025a.8732.8732,0,0,0,.6266-.3091.802.802,0,0,0-.0167-1.1947,4.4786,4.4786,0,0,1-1.2364-2.69,10.7141,10.7141,0,0,1-.1337-1.5288,1.7337,1.7337,0,0,1,1.0861-1.7544,3.9377,3.9377,0,0,1,3.7093-.0418,1.7391,1.7391,0,0,1,.9356,1.37,6.4344,6.4344,0,0,0,.351,1.203c.0584.1671.1169.3342.167.5013.0668.2.1337.401.2089.6015a10.99,10.99,0,0,1,.3843,1.2615A3.6717,3.6717,0,0,0,41.95,34.9374a.88.88,0,0,0,1.1779-.2506.9057.9057,0,0,0,.15-.685.7325.7325,0,0,0-.3175-.4762,2.5947,2.5947,0,0,1-1.0777-1.9549,5.97,5.97,0,0,0-.3342-1.0109c-.0751-.1754-.142-.3425-.2-.5179-.0417-.117-.0835-.2424-.1336-.3676a8.0478,8.0478,0,0,1-.3426-1.1613,3.51,3.51,0,0,0-.9357-1.863.372.372,0,0,1-.05-.2673,1.3668,1.3668,0,0,1,.61-.8271,1.3184,1.3184,0,0,1,.3843-.15,1.6988,1.6988,0,0,1,.2172-.0334,7.1387,7.1387,0,0,1,1.462-.0084,7.4369,7.4369,0,0,1,.8605.15,4.808,4.808,0,0,1,.4929.15,6.8614,6.8614,0,0,1,1.9131.9942,1.2973,1.2973,0,0,1,.4762,1.5539,4.3065,4.3065,0,0,0,.0251,2.5564,8.112,8.112,0,0,1,.259,1.888,1.2792,1.2792,0,0,1-.3091.9023,5.986,5.986,0,0,0-1.2783-3.2.91.91,0,0,1-.0835-.8521,3.269,3.269,0,0,0-.56-3.0577,1.028,1.028,0,0,0-.6767-.4679.82.82,0,0,0-.6517.1671A.8777.8777,0,0,0,42.91,27.46a1.7748,1.7748,0,0,1,.2757,1.7043,2.7746,2.7746,0,0,0,.4344,2.3392,8.3006,8.3006,0,0,1,.8271,1.7877,1.84,1.84,0,0,1-.3509,1.6792,5.3226,5.3226,0,0,1-3.1162,2.0636,1.3161,1.3161,0,0,1-1.2615-.3258c-.259-.2507-.3676-.4261-.259-.76a2.24,2.24,0,0,0-.3592-1.8964A7.4352,7.4352,0,0,0,38.04,32.64a1.7907,1.7907,0,0,1-.5515-1.3951,3.3139,3.3139,0,0,0-.6516-1.9466,1.7705,1.7705,0,0,1-.2506-.8521c-.0585-.8355-.5514-.9942-.8355-1.0109a.8879.8879,0,0,0-.9523.919,3.0056,3.0056,0,0,0,.5681,1.98,2.0493,2.0493,0,0,1,.3341.919,3.691,3.691,0,0,0,1.1446,2.6817,3.5109,3.5109,0,0,1,.6683.9942c.0668.1337.1337.259.2089.3927.0585.0835.0835.2088-.1.401-.3592.3843-.71.7685-1.061,1.1445-.2589.2757-.51.56-.7685.8354-.092.0919-.1254.117-.1505.117a7.9242,7.9242,0,0,1-3.6257.2422A2.6511,2.6511,0,0,1,29.7941,35.38a8.2939,8.2939,0,0,1,.0335-1.2865l.0167-.1588a.2238.2238,0,0,1,.0835-.1253,3.753,3.753,0,0,0,2.0886-1.5957C32.0331,32.2641,32.05,32.3058,32.0665,32.3476ZM18.5076,25.5222a7.5727,7.5727,0,0,1,1.1862-.46.82.82,0,0,1,.1421-.0167.5758.5758,0,0,1,.3425.0919,4.1641,4.1641,0,0,0,3.6675.8605,5.1845,5.1845,0,0,1,3.0577.3174,7.5791,7.5791,0,0,0,1.1946.3676,6.6454,6.6454,0,0,1,1.0276.3008,11.0784,11.0784,0,0,1,2.0051,1.0693,1.5872,1.5872,0,0,1,.5263,1.7628.483.483,0,0,1-.0669.0752l-.1.1c-.0835.1-.1671.1922-.259.284a3.0817,3.0817,0,0,0-.5681.7436,2.237,2.237,0,0,1-1.8379,1.2448l-.4261.05a4.1805,4.1805,0,0,0-1.8546.5514,3.6774,3.6774,0,0,1-2.3309.5765l-.0083-.0084a6.6606,6.6606,0,0,0-2.44.401,7.0917,7.0917,0,0,1-1.8463.4093c-.685.0418-1.0526-.259-1.203-.9858a6.3164,6.3164,0,0,1-.0585-2.4645,3.5236,3.5236,0,0,0-.3174-2.2306,6.8624,6.8624,0,0,1-.61-1.7042A1.1047,1.1047,0,0,1,18.5076,25.5222ZM28.374,37.0678a5.9985,5.9985,0,0,1-2.6317-1.93l2.2724-.969A7.0108,7.0108,0,0,0,28.374,37.0678ZM19.61,45.8649a7.2624,7.2624,0,0,0-1.0276-1.3618.6865.6865,0,0,1-.2088-.6182,4.4571,4.4571,0,0,1,.2088-.7352,2.4687,2.4687,0,0,0-.5848-2.74,2.168,2.168,0,0,1-.66-2.3058c.1671-.6432.401-1.2782.6266-1.8881.0669-.2005.142-.401.2089-.5931l1.8212.4428v.0083a4.045,4.045,0,0,0-.919,3.183,3.9925,3.9925,0,0,0,.919,1.83,1.114,1.114,0,0,1,.2256,1.0777,5.3932,5.3932,0,0,0,.86,4.6951c.2256.3592.4762.6934.7268,1.0276l.0753.1c-.1086-.0334-.2-.0752-.3008-.1169A4.3516,4.3516,0,0,1,19.61,45.8649Zm9.2148,7.6357a3.4951,3.4951,0,0,1-2.0468-.7769A7.52,7.52,0,0,0,22.91,50.9192a4.9258,4.9258,0,0,0-.5847-.0418,4.8267,4.8267,0,0,0-1.4537.2506l-.0585-.1253c.2924-.1754.5764-.3676.8521-.5513a5.4284,5.4284,0,0,1,2.4646-1.12,2.7676,2.7676,0,0,1,2.3559.81,3.7951,3.7951,0,0,0,3.9432,1.061A3.4418,3.4418,0,0,0,32.61,49.1815l.0751-.1838a3.1407,3.1407,0,0,1,.3426-.6684,1.8663,1.8663,0,0,1,.6182-.5179.9226.9226,0,0,0,.5012-1.061.8749.8749,0,0,0-1.0192-.6182,2.3044,2.3044,0,0,0-.4595.1587c-.0584.0251-.1085.05-.167.0752a2.5507,2.5507,0,0,1,.0166-1.7962,1.6366,1.6366,0,0,1,1.0109-.9273.8591.8591,0,0,0,.635-1.0025.8119.8119,0,0,0-.8021-.7185,1.6148,1.6148,0,0,0-.71.1922c-.142.0752-.1921.0668-.3342-.0418a6.4763,6.4763,0,0,0-2.6566-1.3868,3.887,3.887,0,0,0-2.7736.3258,4.9587,4.9587,0,0,0-1.9131-3.0075.882.882,0,1,0-1.1112,1.3533,3.0284,3.0284,0,0,1,1.22,3.3334,4.1387,4.1387,0,0,1-.3593.8271c-.0919.1838-.1921.3676-.2673.56a.9418.9418,0,0,0,.0418.8605.7335.7335,0,0,0,.5764.3593,1.1162,1.1162,0,0,0,.2339-.0084,1.182,1.182,0,0,0,.4762-.1838.78.78,0,0,0,.15-.1337,3.6477,3.6477,0,0,0,.5931-1.0276,2.5965,2.5965,0,0,1,1.3952-1.4786,2.4829,2.4829,0,0,1,1.9633.15,9.7441,9.7441,0,0,1,.9774.56c.0919.0584.1921.1169.2841.1754a4.9274,4.9274,0,0,0-.117,4.3359,1.0258,1.0258,0,0,1-.0752.86,1.7031,1.7031,0,0,1-1.579,1.0693c-.0417.0251-.1587-.0417-.1837-.0585a7.6916,7.6916,0,0,1-.9608-3.5088,1.9071,1.9071,0,0,1,1.1445-1.8713,1.0571,1.0571,0,0,0,.5514-.5765.8387.8387,0,0,0-.0668-.66.9.9,0,0,0-1.2364-.351,3.4617,3.4617,0,0,0-2.1387,3.2582,12.33,12.33,0,0,0,.1587,1.8547c.0167.1337.0334.259.05.3926a4.2282,4.2282,0,0,0-2.4561-.5179.6209.6209,0,0,1-.5848-.2506,7.8749,7.8749,0,0,1-1.6458-2.54,3.153,3.153,0,0,1-.0919-2.1387,2.7255,2.7255,0,0,0-.4762-2.573c-.8939-1.1864-.8939-1.88.0167-2.9825a14.488,14.488,0,0,1,1.6291-1.5706l.259-.2173a.4182.4182,0,0,1,.2589-.142c.0418.0083.1254.05.2507.284a7.3046,7.3046,0,0,0,4.0184,3.3084.8718.8718,0,0,0,.8187-.0753.9288.9288,0,0,0,.3258-.4594A4.6209,4.6209,0,0,0,32.501,39.9a2.9059,2.9059,0,0,1,2.13,1.0777,2.868,2.868,0,0,1,.5848,2.2473.2831.2831,0,0,1-.0084.0836v.0584a4.8229,4.8229,0,0,0-.2757,2.665c.0334.2924.0585.5932.0669.8856.025,1.0693-.0084,2.1637-.0335,3.2247l-.0083.2089a1.9529,1.9529,0,0,1-.4094.9858A5.0673,5.0673,0,0,1,30.27,53.5257,8.24,8.24,0,0,1,28.8251,53.5006Zm5.0627,1.8631a5.1591,5.1591,0,0,1-3.442-.0752c.1-.0167.1921-.0334.2924-.05.7352-.1336,1.4871-.2673,2.239-.4678a3.803,3.803,0,0,0,1.4954-.8271,15.57,15.57,0,0,0,1.7042-1.8379,2.3627,2.3627,0,0,0,.3426-.66.89.89,0,0,0,.0334-.0836l1.37.9023A6.5128,6.5128,0,0,1,33.8878,55.3637Zm5.5639-2.1722.0083-.0083a4.736,4.736,0,0,1,.3175-.4762.6252.6252,0,0,1,.2-.0752c.4261-.1253.8605-.2506,1.2866-.3676a.9345.9345,0,0,1,.3592-.025c.2089.0417.4177.0919.635.15A3.34,3.34,0,0,1,39.4517,53.1915Zm7.4019-3.25a4.4363,4.4363,0,0,1-3.1328.8855A23.4193,23.4193,0,0,0,48.14,47.0261h.6015A5.7754,5.7754,0,0,1,46.8536,49.9418Zm4.57-5.6643c-.6851.2924-1.3868.56-2.0719.8271l-.2673.1a.9726.9726,0,0,1-.2423.0419l-.15.025a.3942.3942,0,0,1-.2006,0c-.0668-.025-.0919-.0835-.1169-.2089a.8742.8742,0,0,0-1.036-.7184.8866.8866,0,0,0-.5764.3676.9463.9463,0,0,0-.1253.7268.9629.9629,0,0,1-.2172.8438,3.75,3.75,0,0,1-.4929.5681l-.3593.3007c-.6015.5263-1.228,1.0694-1.88,1.5539a7.031,7.031,0,0,1-.9774.5848c-.2.1086-.3927.2089-.5848.3258l-.259.15a7.2376,7.2376,0,0,0-1.0109.66,1.9549,1.9549,0,0,1-2.2807.1671l-.5514-.376c-.3342-.2255-.6767-.4595-1.0192-.6767a.3482.3482,0,0,1-.1921-.3425c-.0251-.7435-.0669-1.4871-.1-2.2306-.0334-.6433-.0668-1.2949-.0919-1.9382a1.3289,1.3289,0,0,1,.1086-.5013,4.5939,4.5939,0,0,0-.66-4.5948c-.0835-.1-.1754-.2005-.284-.3091a2.8479,2.8479,0,0,0,1.721-1.17l.1587-.1754c.15-.1671.3007-.3342.4678-.51l.0836-.0836a3.1768,3.1768,0,0,0,2.523,1.1445,4.7326,4.7326,0,0,1-1.4453,4.3777.3421.3421,0,0,1-.2089.0083.8968.8968,0,0,0-1.22.3593.8228.8228,0,0,0-.0752.6516,1.0128,1.0128,0,0,0,.5514.5848c.3592.1838.7352.3509,1.1111.518l.4177.1921a.6436.6436,0,0,1,.3843.3509.3388.3388,0,0,1-.0668.284.5946.5946,0,0,1-.3676.1839A4.0431,4.0431,0,0,0,37.5469,47.36a.871.871,0,0,0-.15,1.2782.8909.8909,0,0,0,1.32.0334,2.4143,2.4143,0,0,1,2.9907-.15c.0669.0418.1337.0835.1922.1253.0836.0585.1588.117.2423.1671a.8823.8823,0,0,0,1.203-.2423.8983.8983,0,0,0,.15-.66.8659.8659,0,0,0-.376-.5513,10.3539,10.3539,0,0,0-.9189-.56c-.0919-.0585-.1838-.1086-.2757-.1671l.1086-.5012a2.2029,2.2029,0,0,1,.2339.0083c.3008,0,.61.0084.919-.0167a4.1524,4.1524,0,0,0,3.6675-2.9657,2.6708,2.6708,0,0,1,2.3058-1.437,1.4349,1.4349,0,0,1,1.061.7937c.1587.2506.6433.9941,1.37.543a.85.85,0,0,0,.3926-.518,1.3683,1.3683,0,0,0-.284-.9941,3.1155,3.1155,0,0,0-4.1855-1.2448c-.0752.0251-.142.0585-.2172.0919a.8662.8662,0,0,0-.9608-.6934c-.2673.025-.71.1754-.7936.9022l-.0084.1421a10.3366,10.3366,0,0,1-.2088,1.3366,2.6548,2.6548,0,0,1-3.5924,2.1805c-.2339-.05-.4678-.1169-.6767-.1838a.0633.0633,0,0,0-.0334-.0083c.0752-.1254.1587-.2423.2339-.3593a13.1325,13.1325,0,0,0,.777-1.3283,6.288,6.288,0,0,0,.51-3.5673c-.05-.3425.0167-.4594.3509-.6349.4761-.259.9273-.56,1.3951-.8772.15-.1.2924-.2.4512-.3008a5.0929,5.0929,0,0,0,7.2264.3843,2.6073,2.6073,0,0,1,1.0527,1.98c.0334.4177.0835.8354.1253,1.2531.025.1922.05.3927.0668.5849.0084.0417.0167.0918.0251.1336a.8952.8952,0,0,1,.0167.1922A3.438,3.438,0,0,1,51.4234,44.2775Z" />
      <path d="M18.85,27.6442a3.9277,3.9277,0,0,1,1.6624,1.7293.4038.4038,0,0,1-.0166.4595,14.8234,14.8234,0,0,0-.8271,1.7544,1.0349,1.0349,0,0,0-.0167.8187.8531.8531,0,0,0,.5263.4428.936.936,0,0,0,.2924.05c.3509,0,.6349-.2423.86-.7185a12.5036,12.5036,0,0,1,1.0526-1.9131c.3509-.4845.7268-.56,1.3367-.259a2.9457,2.9457,0,0,0,3.2-.2673c.3676-.259.56-.2757.8271-.0585a.7625.7625,0,0,0,.5681.1588.941.941,0,0,0,.6182-.3676.8489.8489,0,0,0-.15-1.1864,2.5433,2.5433,0,0,0-.71-.4177,2.2422,2.2422,0,0,0-2.18.4428,1.2232,1.2232,0,0,1-1.3951.117,2.7087,2.7087,0,0,0-2.5147-.0669c-.05-.0752-.0919-.15-.142-.2255A5.2426,5.2426,0,0,0,19.61,26.0736a.8733.8733,0,1,0-.76,1.5706Z" />
    </g>
  </g>
<animateTransform attributeName="transform" type="translate" values="0 0;0 -1.5;0 0" dur="3.8s" repeatCount="indefinite" /></g></svg>
